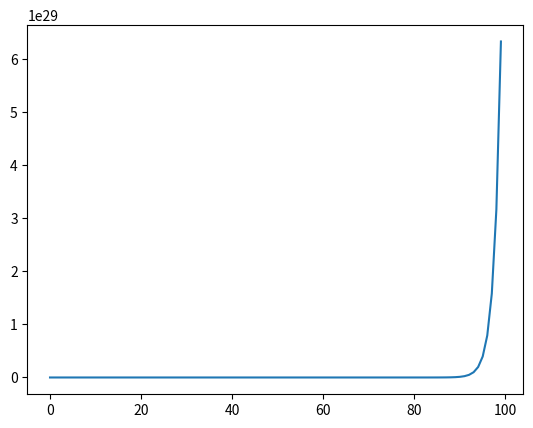

Write Python code to recreate this figure.
import matplotlib.pyplot as plt
from math import *

def _func(x):
    returnVal = 2**x
    return returnVal


xArr = []
yArr = []


def _build():
    for val in range(100):
        xArr.append(val)
        yArr.append(_func(val))

_build()
plt.plot(xArr, yArr)
plt.show()